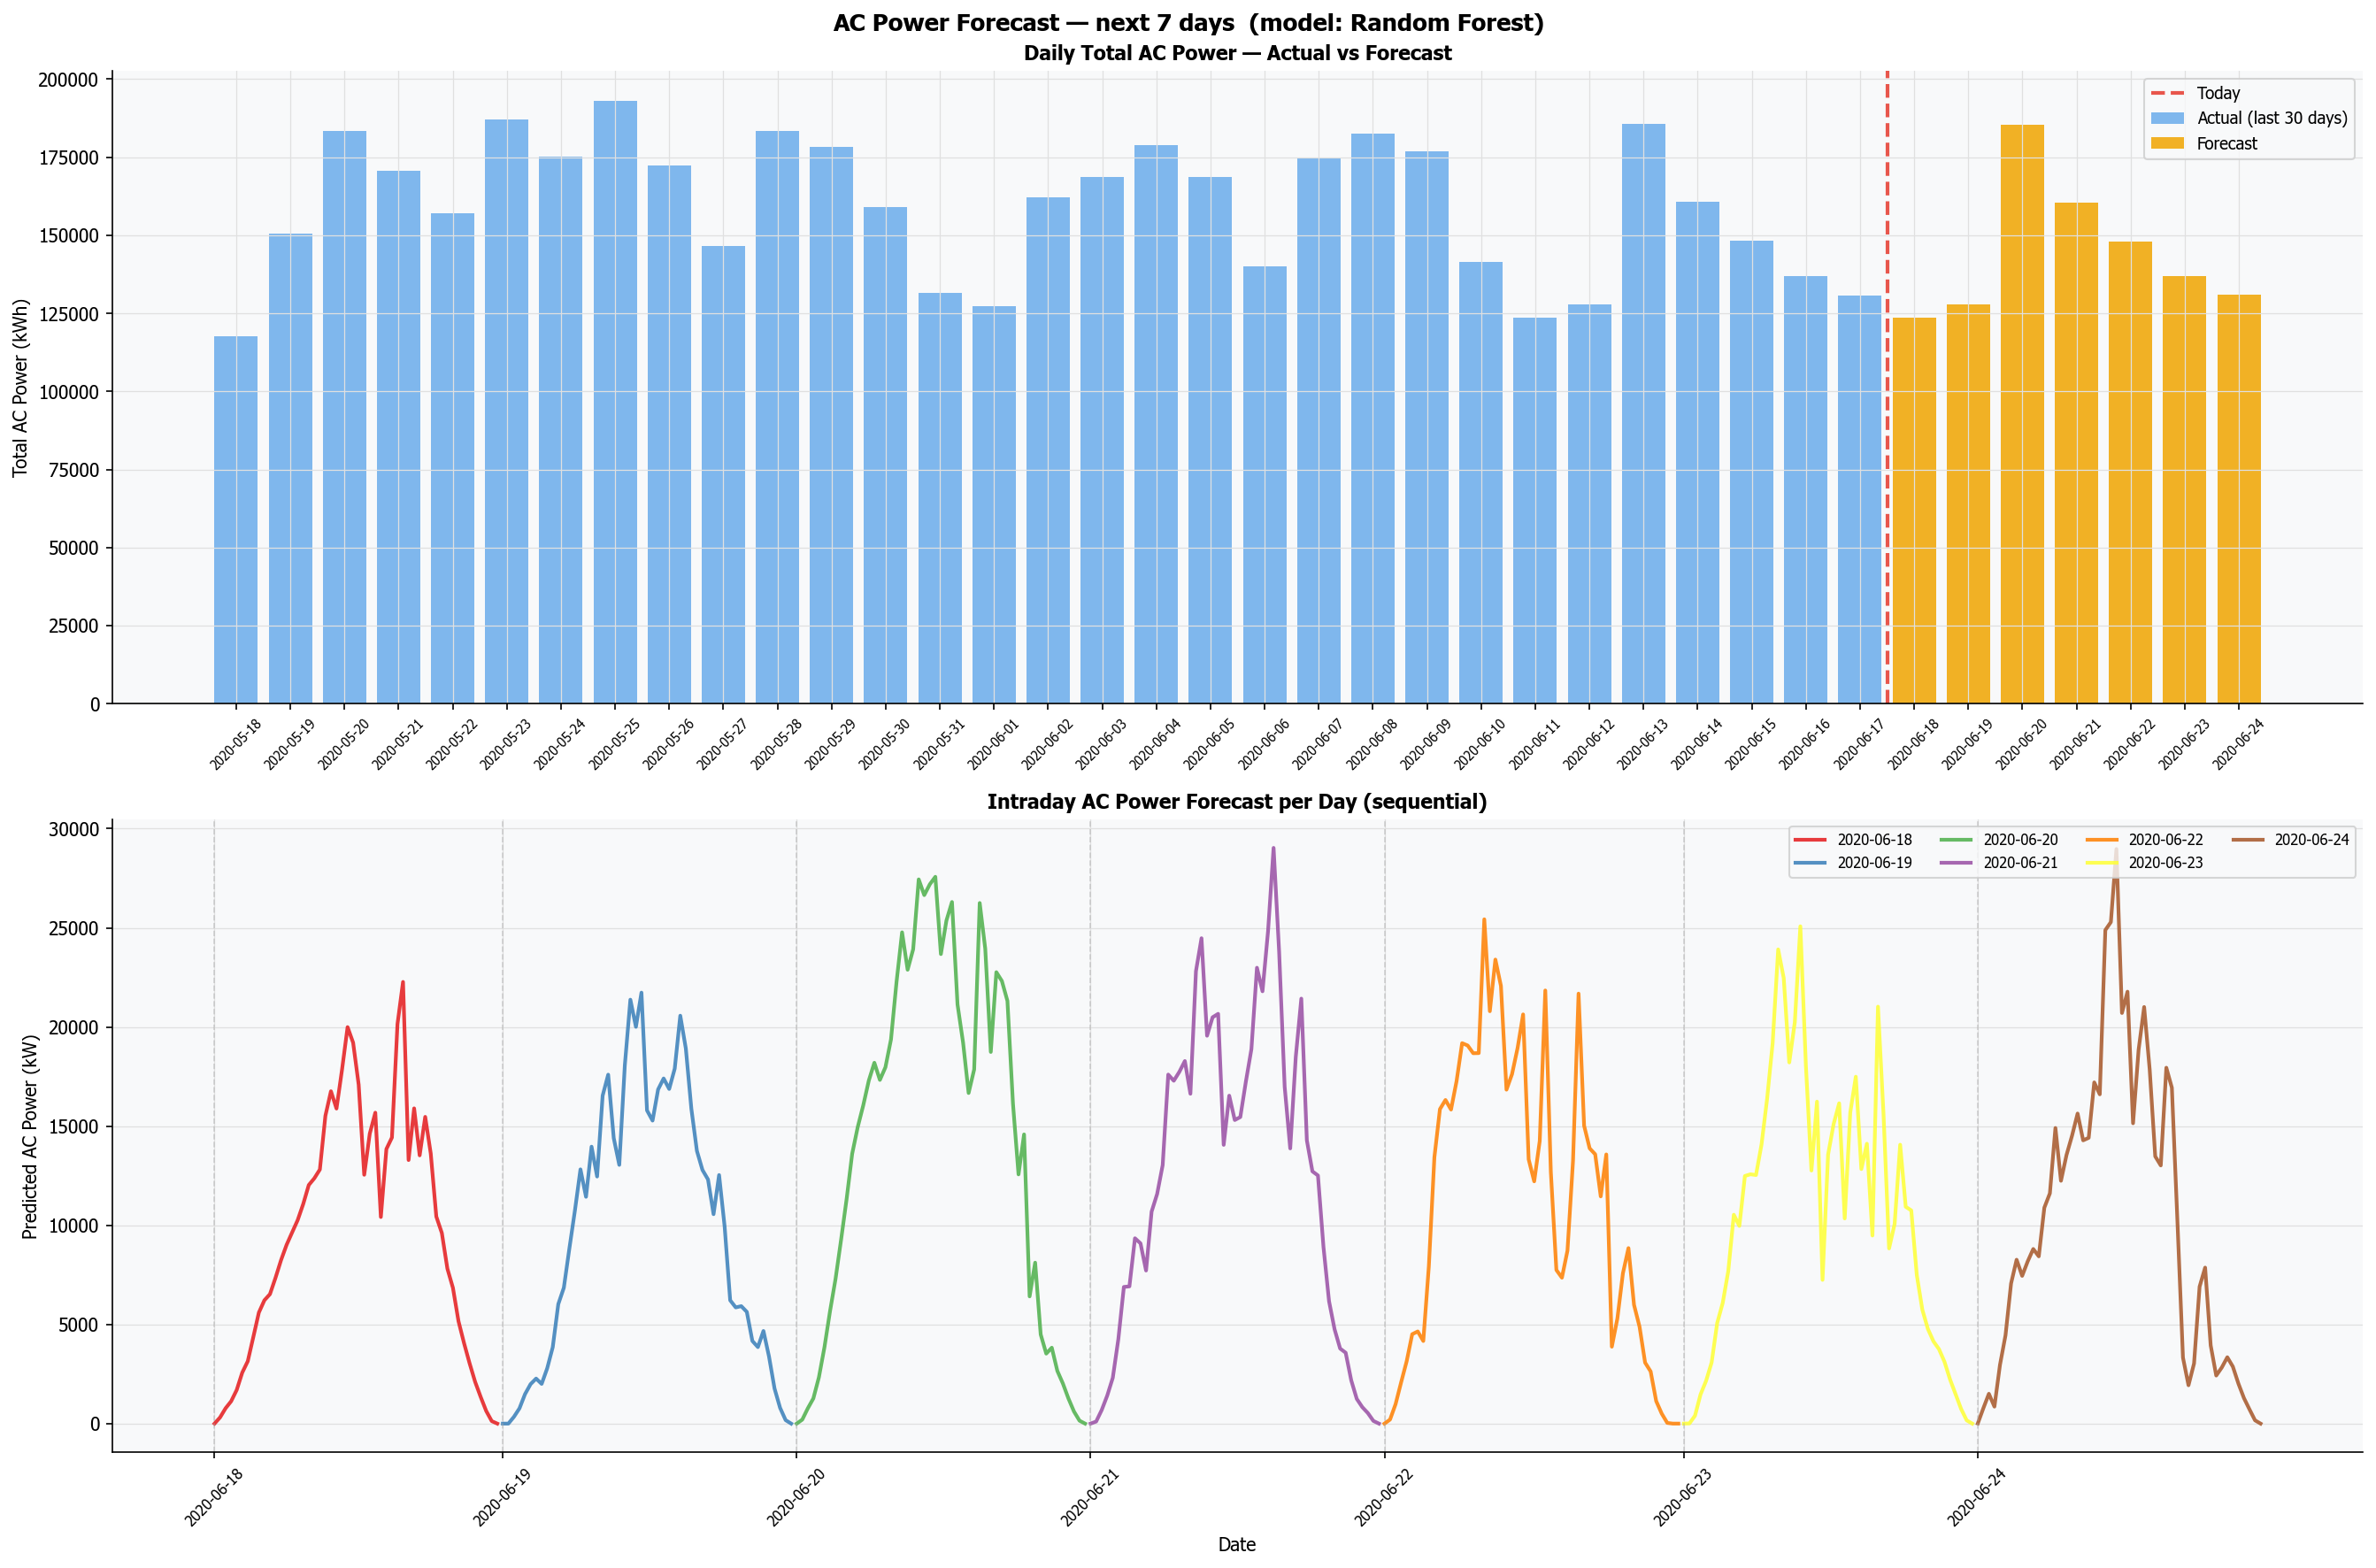

The data file committed next to this chart (first rows):
DATE, TOTAL_AC_FORECAST, TOTAL_AC_FORECAST_kWh
2020-06-18, 494385, 123596
2020-06-19, 511182, 127795
2020-06-20, 741374, 185344
2020-06-21, 641885, 160471
2020-06-22, 592162, 148041
2020-06-23, 547534, 136883
2020-06-24, 523352, 130838
